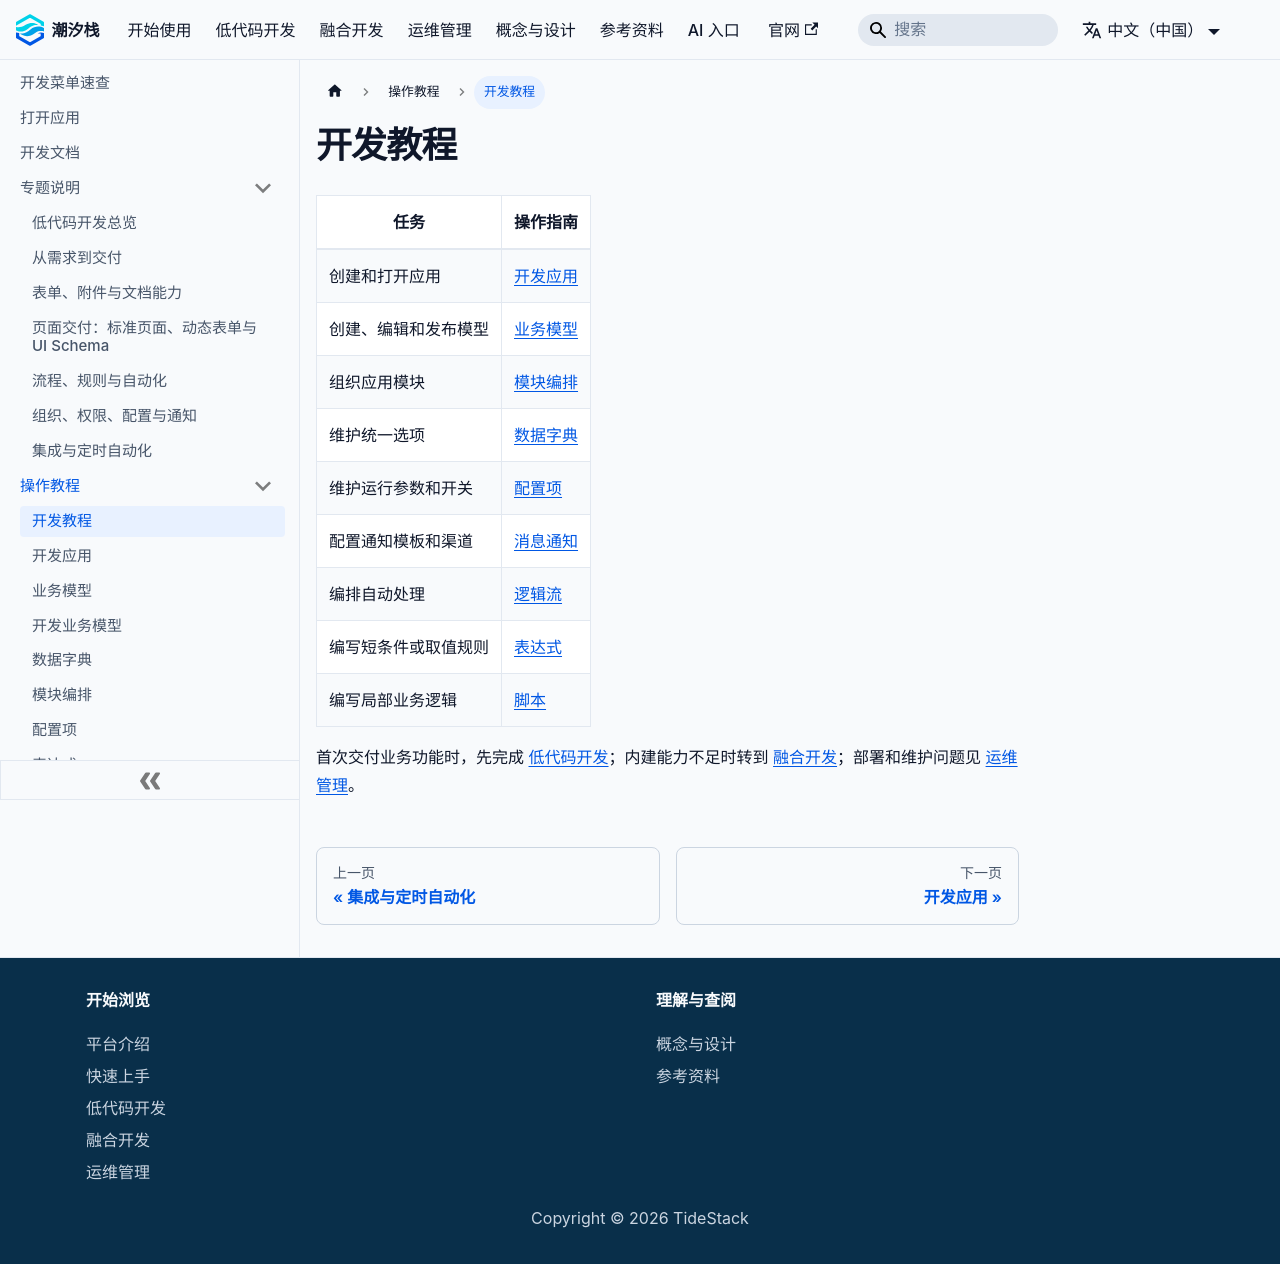

repository: TideStack-Forge/tidestack-docs · page: docs/guide/tutorial/index.html · generator: docusaurus

---
sidebar_position: 2
---

# 开发教程

| 任务 | 操作指南 |
| --- | --- |
| 创建和打开应用 | [开发应用](apps/) |
| 创建、编辑和发布模型 | [业务模型](business-model/) |
| 组织应用模块 | [模块编排](arrange-modules/) |
| 维护统一选项 | [数据字典](dict/) |
| 维护运行参数和开关 | [配置项](configuration/) |
| 配置通知模板和渠道 | [消息通知](notification/) |
| 编排自动处理 | [逻辑流](logicflow/) |
| 编写短条件或取值规则 | [表达式](expression/) |
| 编写局部业务逻辑 | [脚本](script/) |

首次交付业务功能时，先完成 [低代码开发](../../low-code/)；内建能力不足时转到 [融合开发](../../fusion-development/)；部署和维护问题见 [运维管理](../../operations/)。
